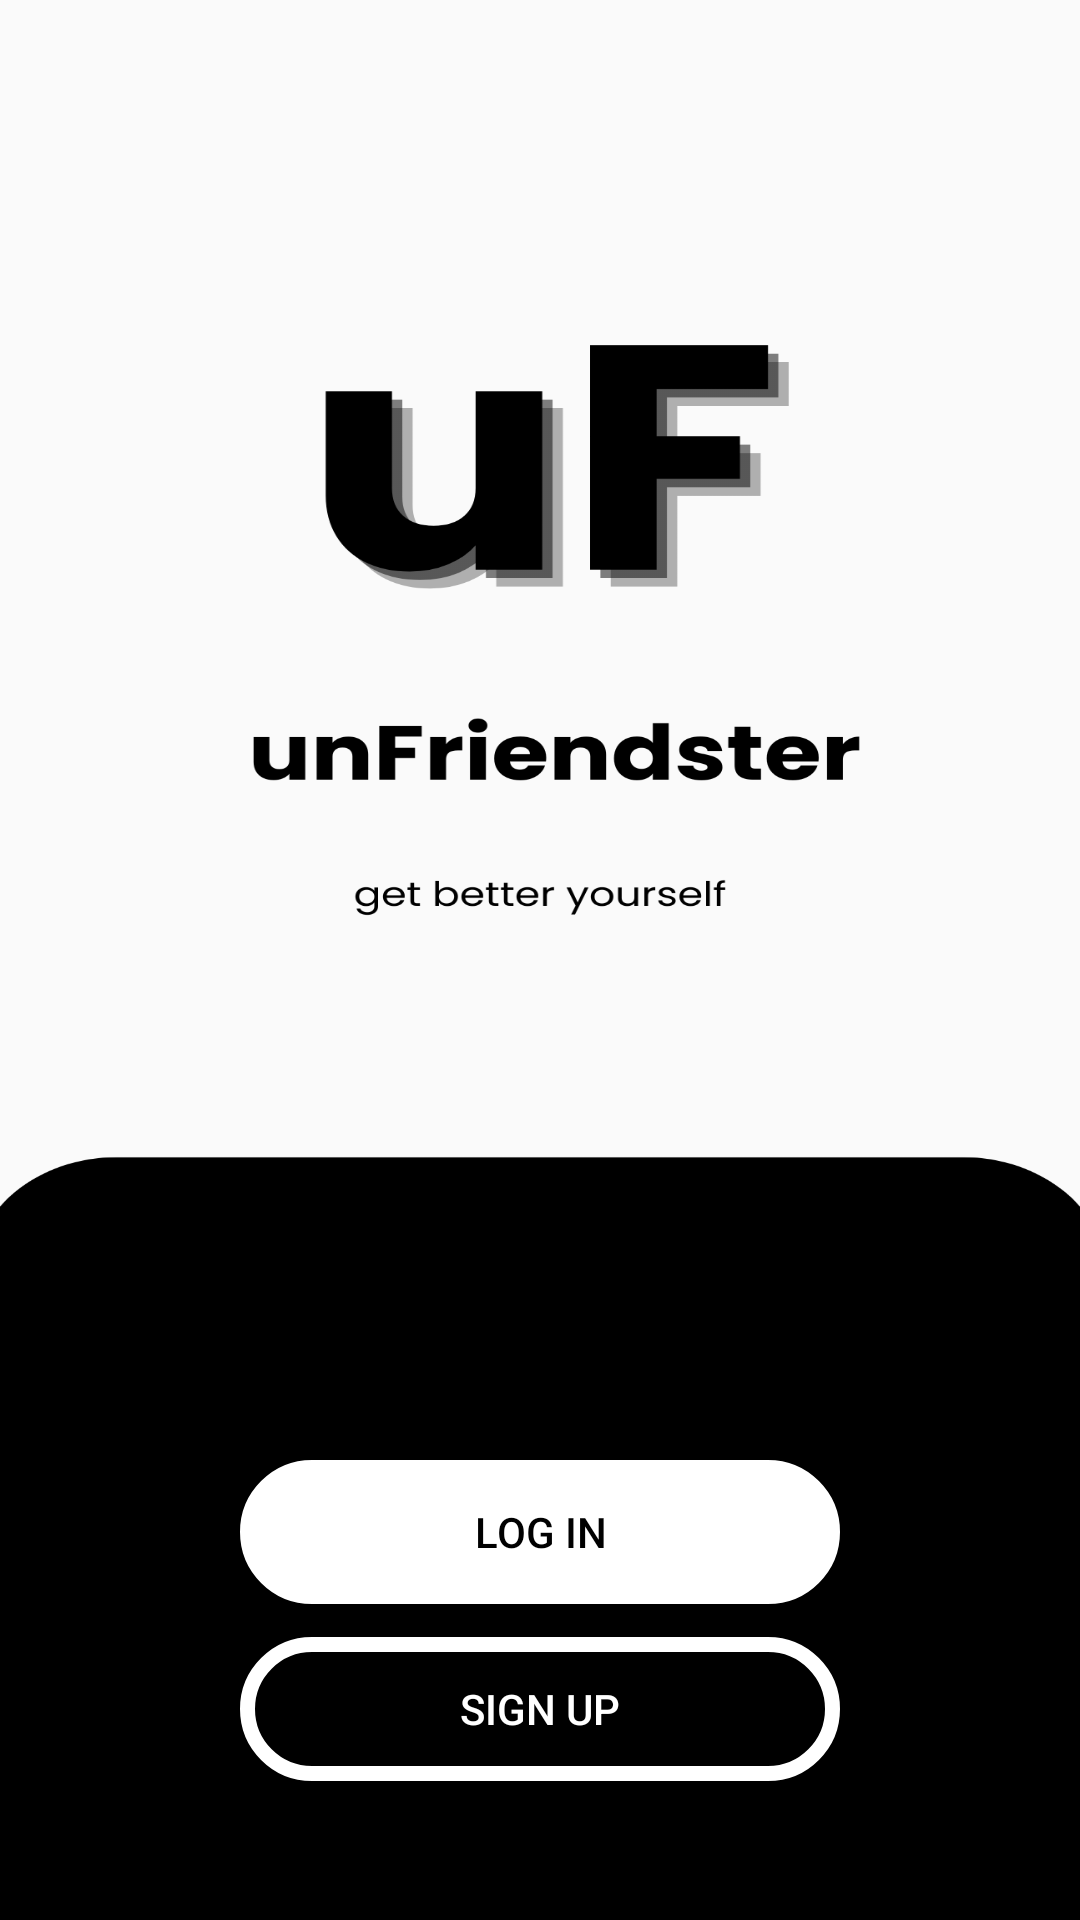

The Android layout XML behind this screen, and the referenced resources:
<!-- AndroidManifest.xml: application theme AppTheme -->
<!-- res/layout/activity_main.xml -->
<?xml version="1.0" encoding="utf-8"?>
<RelativeLayout
    xmlns:android="http://schemas.android.com/apk/res/android"
    xmlns:tools="http://schemas.android.com/tools"
    android:id="@+id/main"
    android:layout_width="match_parent"
    android:layout_height="match_parent"
    android:orientation="vertical"
    android:background="@drawable/initial_screen_bg"
    tools:context=".MainActivity">


    <Space
        android:id="@+id/space"
        android:layout_width="match_parent"
        android:layout_height="441dp" />

    <RelativeLayout
        android:layout_width="match_parent"
        android:layout_height="match_parent"
        android:layout_below="@id/space"
        android:layout_marginTop="-1dp">


        <Button
            android:id="@+id/login_btn"
            android:layout_width="200dp"
            android:layout_height="wrap_content"
            android:layout_centerHorizontal="true"
            android:layout_marginLeft="5dp"
            android:layout_marginTop="5dp"
            android:layout_marginRight="5dp"
            android:layout_marginBottom="5dp"
            android:background="@drawable/login_btn3"
            android:backgroundTint="@color/white"
            android:layout_above="@id/space2"
            android:text="Log In"
            android:textColor="@color/black" />
        <Space
            android:id="@+id/space2"
            android:layout_width="match_parent"
            android:layout_centerVertical="true"
            android:layout_height="1dp" />

        <Button
            android:id="@+id/signup_btn"
            android:layout_width="200dp"
            android:layout_height="wrap_content"
            android:layout_below="@id/space2"
            android:layout_centerHorizontal="true"
            android:layout_marginLeft="5dp"
            android:layout_marginTop="5dp"
            android:layout_marginRight="5dp"
            android:layout_marginBottom="5dp"
            android:background="@drawable/login_btn"
            android:backgroundTint="@color/white"
            android:text="Sign Up"
            android:textColor="@color/white"/>

    </RelativeLayout>


</RelativeLayout>
<!-- resources referenced by this layout -->
<resources>
  <color name="black">#FF000000</color>
  <color name="white">#FFFFFF</color>
  <!-- drawable initial_screen_bg: png bitmap (drawable, 41415 bytes) -->
  <!-- drawable login_btn (drawable) -->
  <?xml version="1.0" encoding="utf-8"?>
  <shape xmlns:android="http://schemas.android.com/apk/res/android">
      <solid android:color="@android:color/transparent" /> 
      <corners android:radius="360dp" /> 
      <stroke android:width="5dp" android:color="@color/white" /> 
  </shape>
  <!-- drawable login_btn3 (drawable) -->
  <?xml version="1.0" encoding="utf-8"?>
  <shape xmlns:android="http://schemas.android.com/apk/res/android">
      <solid android:color="@android:color/white" /> 
      <corners android:radius="360dp" /> 
      <stroke android:width="5dp" android:color="@color/white" /> 
  </shape>
  <style name="AppTheme" parent="Theme.AppCompat.Light.NoActionBar">
          <item name="android:forceDarkAllowed">false</item>
          
      </style>
</resources>
